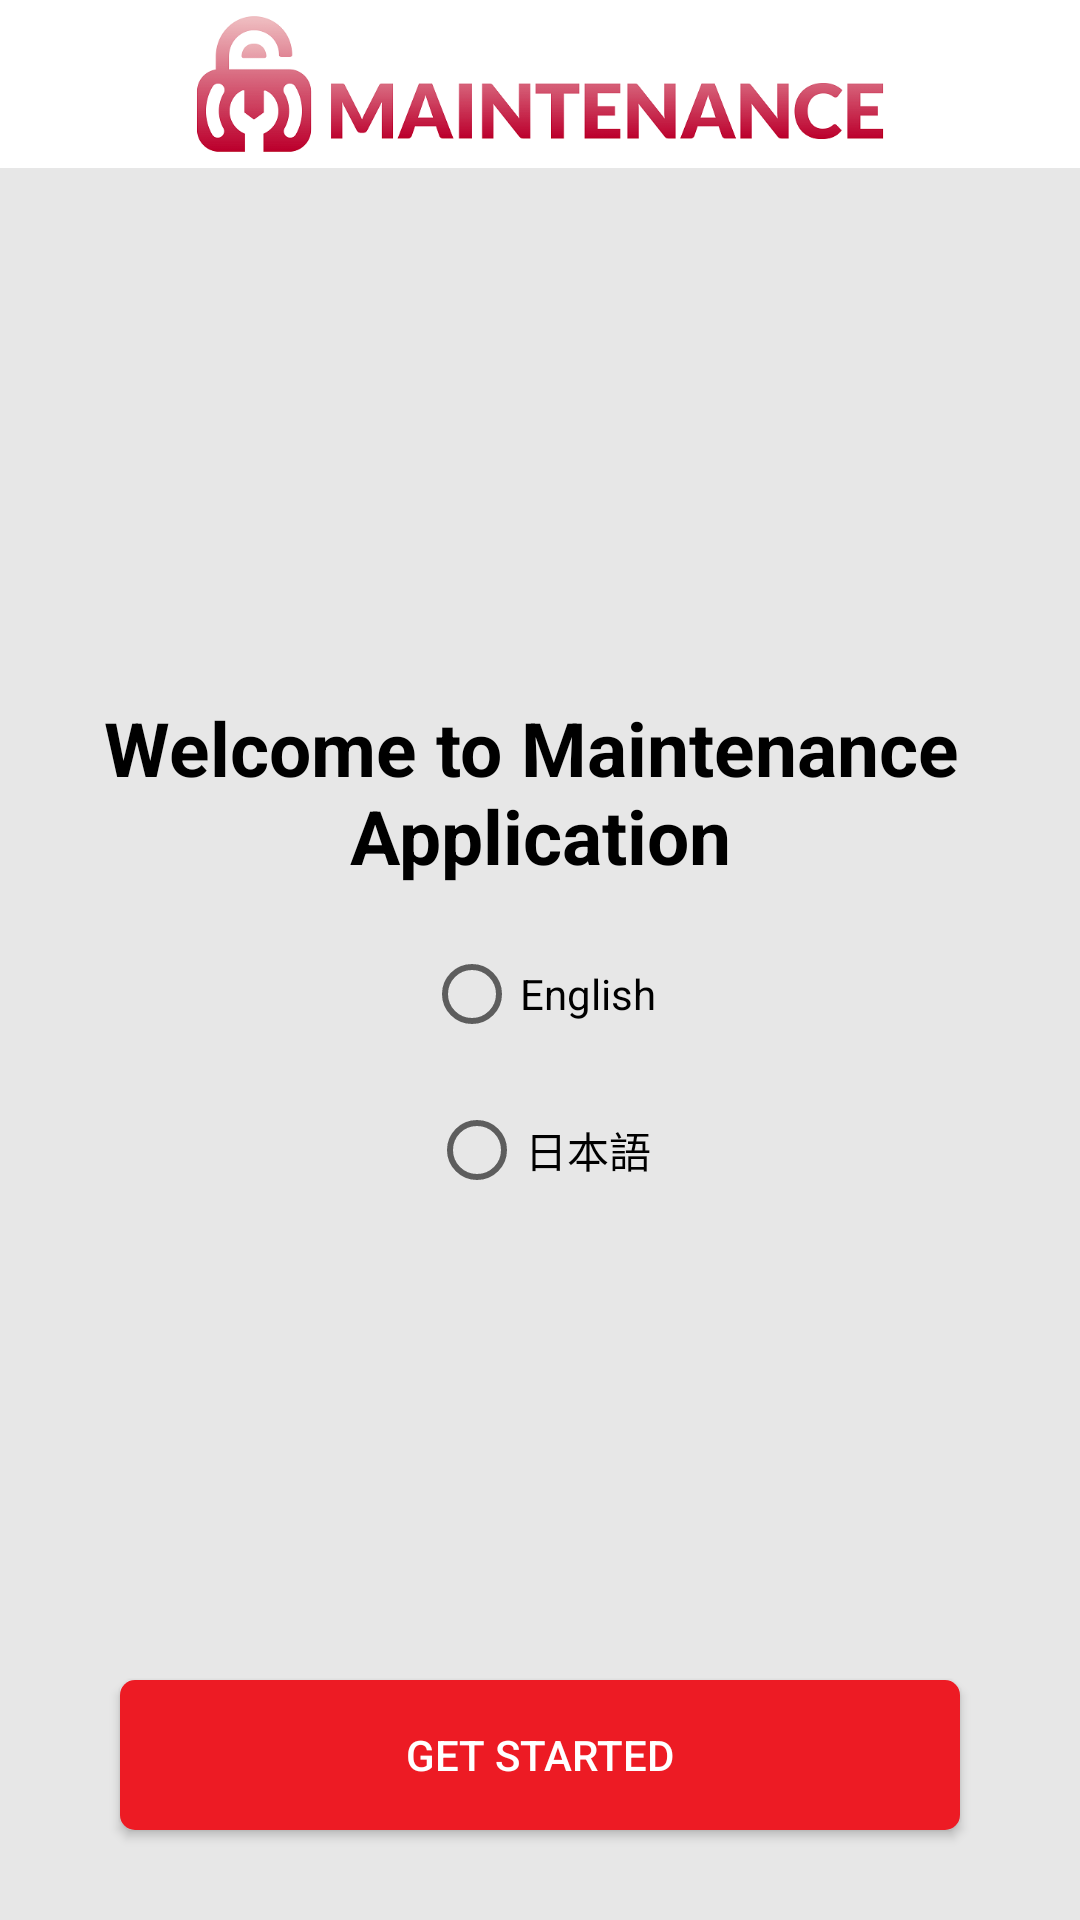

Reconstruct the res/layout file that produces this screen, plus the resources it refers to.
<!-- AndroidManifest.xml: activity theme AppTheme.NoActionBar -->
<!-- res/layout/activity_language_selection.xml -->
<?xml version="1.0" encoding="utf-8"?>
<RelativeLayout xmlns:android="http://schemas.android.com/apk/res/android"
    xmlns:app="http://schemas.android.com/apk/res-auto"
    xmlns:tools="http://schemas.android.com/tools"
    android:layout_width="match_parent"
    android:layout_height="match_parent"
    android:background="@color/colorWhite">

    <LinearLayout
        android:id="@+id/ll_linearLayoutCheck"
        android:layout_width="match_parent"
        android:layout_height="match_parent"
        android:background="@color/colorWhite"
        android:orientation="vertical"
        android:weightSum="1">

        <LinearLayout
            android:layout_width="match_parent"
            android:layout_height="wrap_content"
            android:orientation="vertical"

            >

            <com.google.android.material.appbar.AppBarLayout
                android:id="@+id/app_barlayout"
                android:layout_width="match_parent"
                android:layout_height="?attr/actionBarSize"
                android:theme="@style/AppTheme.AppBarOverlay"
                tools:layout_editor_absoluteX="8dp"
                android:background="@color/colorWhite"
                tools:layout_editor_absoluteY="0dp">



                <androidx.appcompat.widget.Toolbar
                    android:id="@+id/toolbar"
                    style="@style/TextAppearance.AppCompat.Widget.ActionBar.Title"
                    android:layout_width="match_parent"
                    android:layout_height="?attr/actionBarSize"
                    android:layout_gravity="center"
                    android:contentInsetStart="0dp"
                    android:contentInsetLeft="0dp"
                    android:contentInsetEnd="0dp"
                    android:contentInsetRight="0dp"
                    android:gravity="center"
                    app:contentInsetEnd="0dp"
                    app:contentInsetLeft="0dp"
                    app:contentInsetRight="0dp"
                    app:contentInsetStart="0dp"
                    app:popupTheme="@style/AppTheme.PopupOverlay">

                    <ImageView
                        android:layout_width="wrap_content"

                        android:layout_height="wrap_content"
                        android:src="@drawable/logo"/>





                </androidx.appcompat.widget.Toolbar>
            </com.google.android.material.appbar.AppBarLayout>

        </LinearLayout>

        <LinearLayout
            android:layout_width="match_parent"
            android:layout_height="0dp"

            android:layout_weight="1"
            android:background="@color/colorAppBG"
            android:orientation="vertical">

            <LinearLayout
                android:layout_width="match_parent"
                android:layout_height="wrap_content"
                android:gravity="center"
                android:orientation="vertical"
                android:layout_weight="1">

                <TextView
                    android:id="@+id/tv_welcome"
                    android:layout_marginTop="16dp"
                    android:layout_marginStart="8dp"
                    android:layout_marginEnd="8dp"
                    android:layout_width="match_parent"
                    android:layout_height="wrap_content"
                    android:gravity="center"
                    android:textSize="25sp"
                    android:textStyle="bold"
                    android:textColor="@color/colorBlack"
                    android:text="@string/welcome_maintenance"
                      />
                <RadioGroup
                    android:layout_width="match_parent"
                    android:gravity="center"
                    android:layout_marginTop="@dimen/dimen_20dp"
                    android:layout_height="wrap_content">
                    <RadioButton
                        android:id="@+id/radio_english"

                        android:text="English"

                        android:layout_width="wrap_content"
                        android:gravity="center"
                        android:layout_height="wrap_content"                        />

                    <RadioButton
                        android:id="@+id/radio_japanese"
                        android:text="日本語"
                        android:layout_marginTop="@dimen/dimen_20dp"

                        android:layout_width="wrap_content"
                        android:gravity="center"
                        android:layout_height="wrap_content"
                       />


                </RadioGroup>
            </LinearLayout>

            <Button
                android:id="@+id/button_get_started"
                android:layout_width="match_parent"
                android:layout_marginRight="@dimen/button_right_left"
                android:layout_marginLeft="@dimen/button_right_left"
                android:text="@string/getStarted"
                android:textAllCaps="true"
                android:textColor="@color/colorWhite"
                android:background="@drawable/btnbg_curved_accent_red_bg"
                android:layout_marginBottom="@dimen/button_margin_bottum"
                android:layout_height="@dimen/button_height" />



        </LinearLayout>


    </LinearLayout>


    


</RelativeLayout>
<!-- resources referenced by this layout -->
<resources>
  <color name="colorAppBG">#E7E7E7</color>
  <color name="colorBlack">#000000</color>
  <color name="colorWhite">#ffffff</color>
  <dimen name="button_height">50dp</dimen>
  <dimen name="button_margin_bottum">30dp</dimen>
  <dimen name="button_right_left">40dp</dimen>
  <dimen name="dimen_20dp">20dp</dimen>
  <!-- drawable btnbg_curved_accent_red_bg (drawable-nodpi) -->
  <?xml version="1.0" encoding="utf-8"?>
  <layer-list xmlns:android="http://schemas.android.com/apk/res/android">
      <item>
          <shape android:shape="rectangle"  >
              <corners android:radius="5dp" />
              <solid android:color="@color/colorAccent" />
              <stroke android:color="@color/colorAccent" android:width="0dp"/>
          </shape>
      </item>
  </layer-list>
  <!-- drawable logo: png bitmap (drawable-hdpi, 6052 bytes) -->
  <string name="getStarted">Get Started</string>
  <string name="welcome_maintenance">Welcome to Maintenance \nApplication</string>
  <style name="AppTheme.AppBarOverlay" parent="ThemeOverlay.AppCompat.Dark.ActionBar" />
  <style name="AppTheme.PopupOverlay" parent="ThemeOverlay.AppCompat.Light" />
  <style name="AppTheme.NoActionBar">
          <item name="windowActionBar">false</item>
          <item name="windowNoTitle">true</item>
      </style>
  <color name="colorAccent">#ED1B24</color>
</resources>
